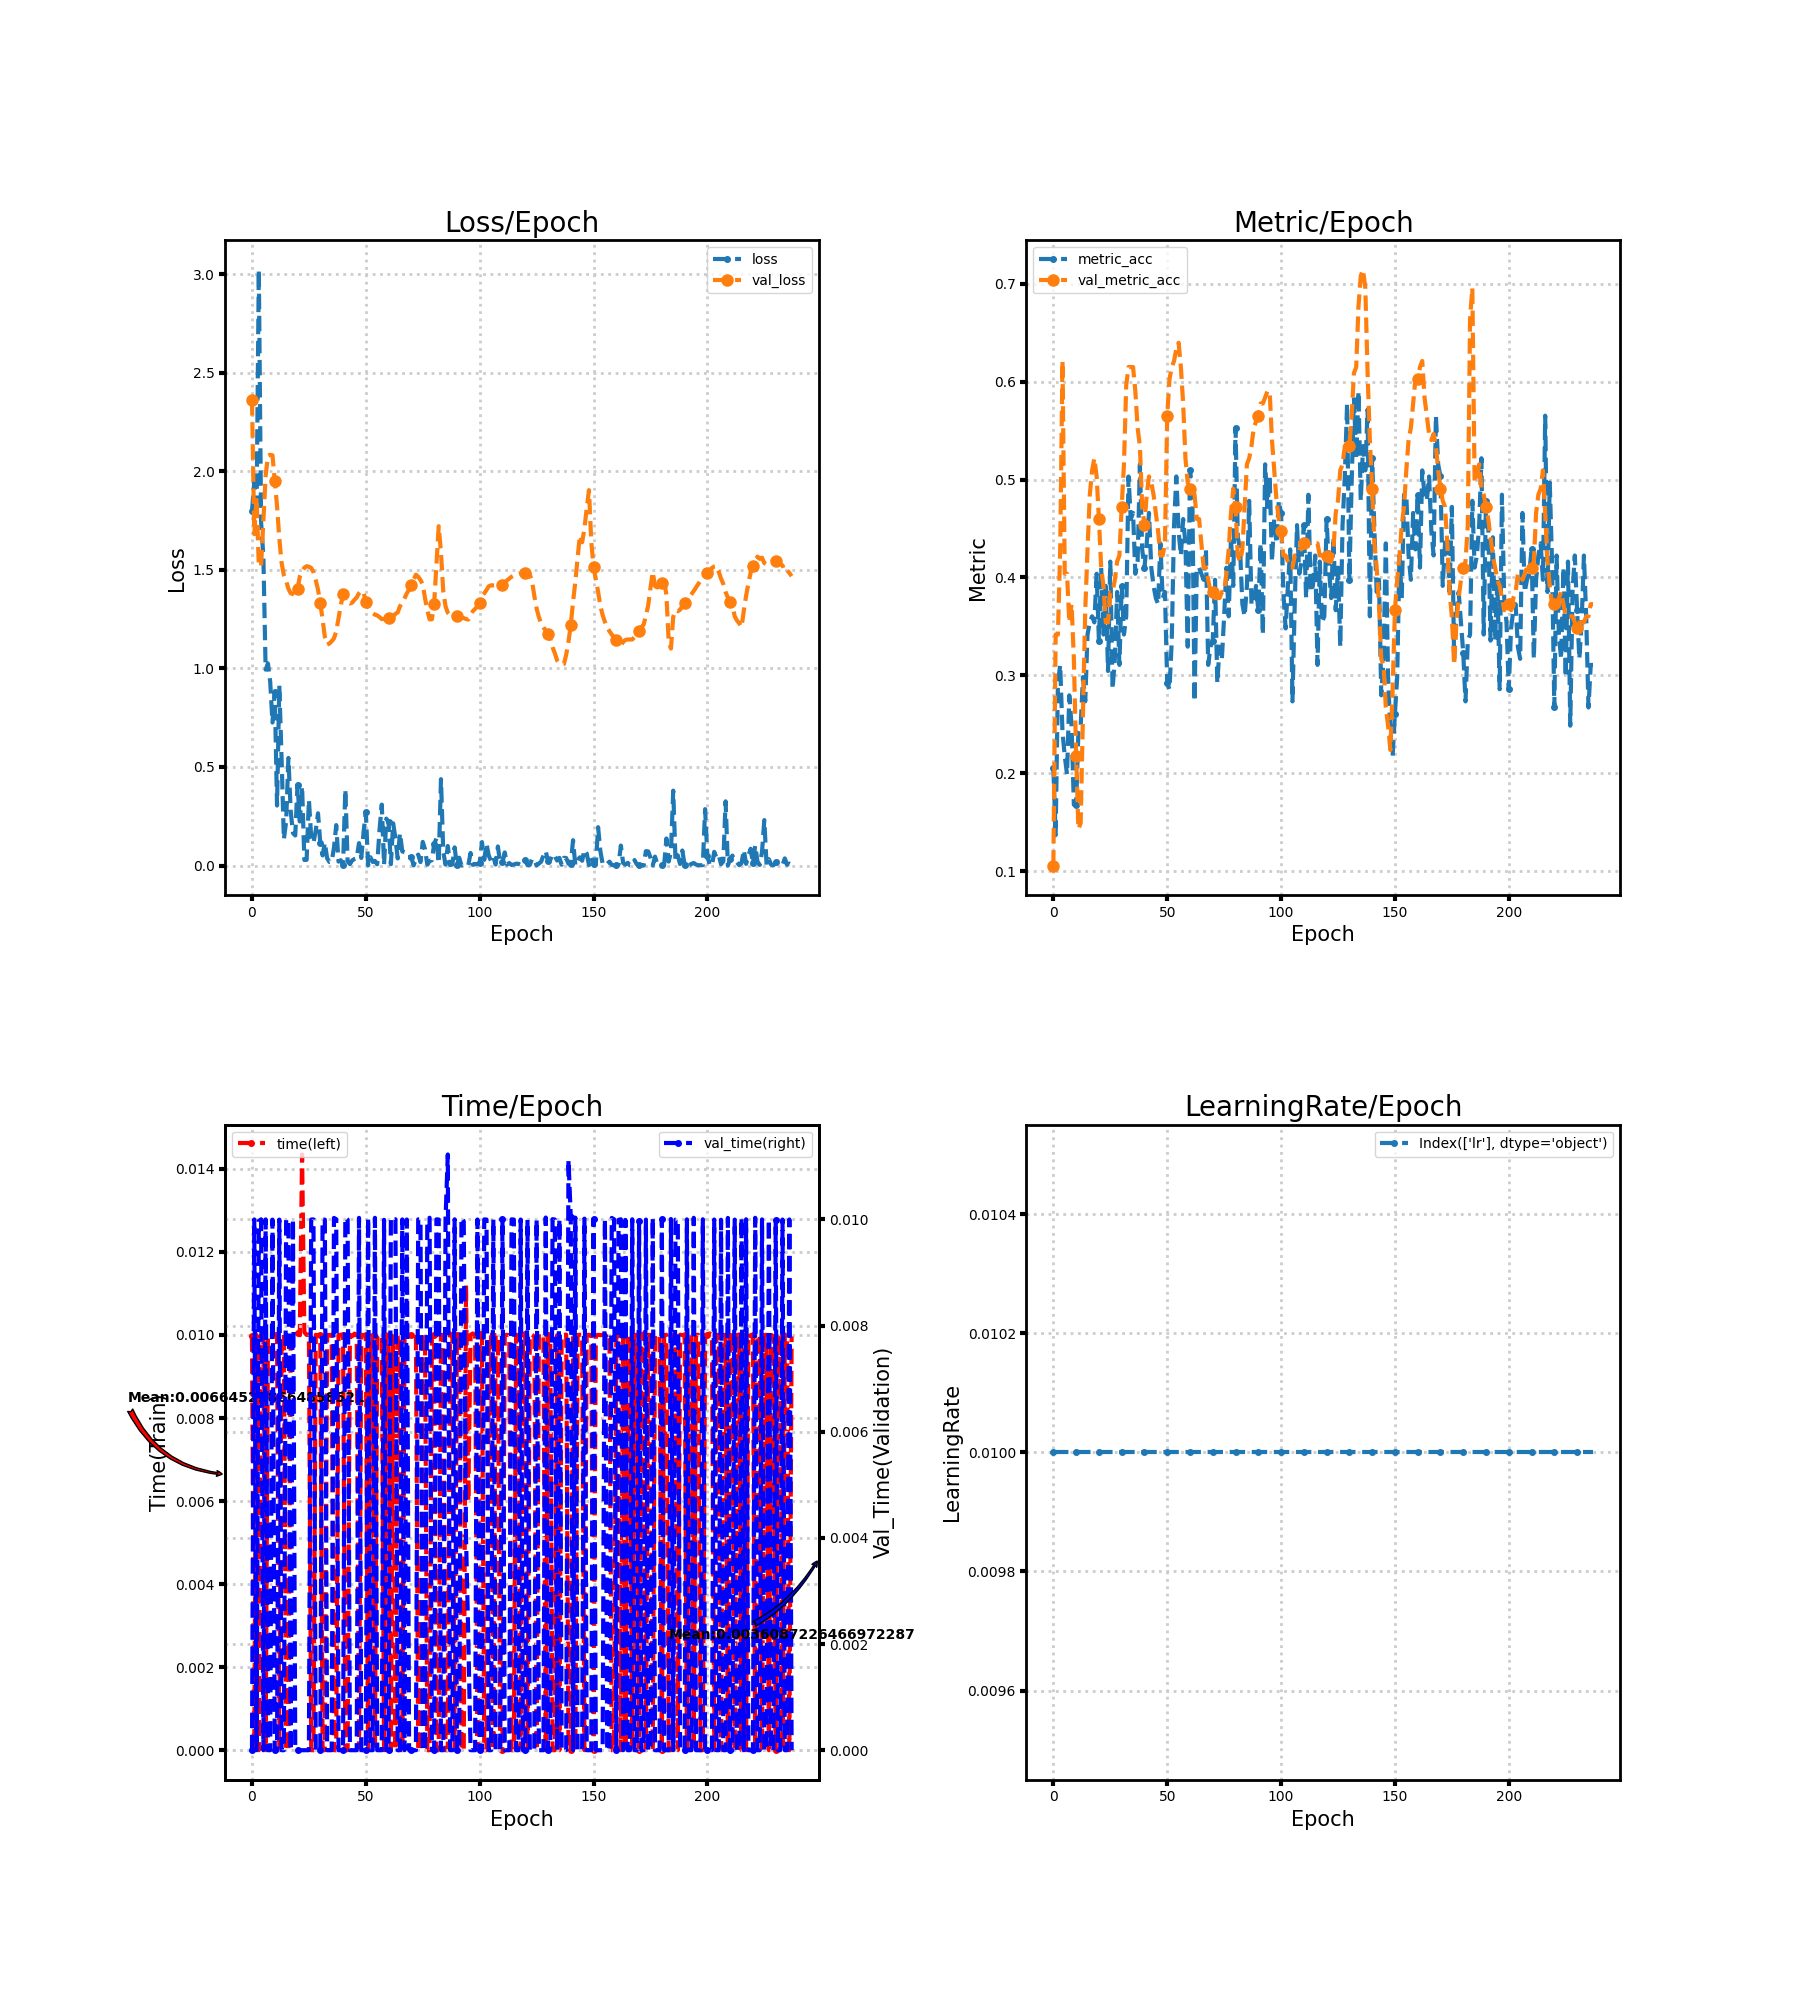

The file beside this chart, header and first rows:
loss, metric_acc, time, lr, val_loss, val_metric_acc, val_time
1.797, 0.205, 0.009967, 0.01, 2.36, 0.1056, 0.0
1.947, 0.1366, 0.0, 0.01, 1.681, 0.3416, 0.01
1.78, 0.2919, 0.01, 0.01, 1.869, 0.3416, 0.0
3.022, 0.3106, 0.0, 0.01, 1.519, 0.4286, 0.00997
1.741, 0.2422, 0.01, 0.01, 1.519, 0.6211, 0.01
1.569, 0.2174, 0.009998, 0.01, 1.751, 0.4037, 0.0
0.9938, 0.1988, 0.0, 0.01, 1.976, 0.4037, 0.01
1.025, 0.2795, 0.01, 0.01, 2.078, 0.354, 0.0
0.9323, 0.2484, 0.009999, 0.01, 2.084, 0.3727, 0.0
0.7254, 0.1677, 0.01, 0.01, 2.081, 0.3168, 0.009996
0.8811, 0.1677, 0.01, 0.01, 1.951, 0.2174, 0.0
0.3044, 0.2422, 0.01, 0.01, 1.824, 0.1429, 0.0
0.913, 0.2484, 0.0, 0.01, 1.659, 0.1491, 0.009996
0.5425, 0.2981, 0.009998, 0.01, 1.536, 0.2609, 0.0
0.1331, 0.2733, 0.01, 0.01, 1.473, 0.3665, 0.0
0.223, 0.3416, 0.0, 0.01, 1.444, 0.4286, 0.009997
0.546, 0.354, 0.0, 0.01, 1.404, 0.4845, 0.01
0.2766, 0.3602, 0.009999, 0.01, 1.381, 0.5093, 0.0
0.1646, 0.354, 0.01, 0.01, 1.378, 0.5217, 0.009999
0.1526, 0.4037, 0.009999, 0.01, 1.37, 0.5031, 0.0
0.4105, 0.3354, 0.01004, 0.01, 1.403, 0.4596, 0.0
0.2235, 0.4099, 0.009994, 0.01, 1.466, 0.4099, 0.0
0.4019, 0.3416, 0.01435, 0.01, 1.491, 0.3913, 0.0
0.02831, 0.3913, 0.01007, 0.01, 1.511, 0.354, 0.0
0.02887, 0.3043, 0.01, 0.01, 1.518, 0.354, 0.0
0.333, 0.4161, 0.01001, 0.01, 1.516, 0.3851, 0.0
0.1439, 0.2857, 0.0, 0.01, 1.509, 0.3851, 0.009998
0.1149, 0.3168, 0.0, 0.01, 1.489, 0.3975, 0.01
0.1777, 0.3851, 0.01, 0.01, 1.448, 0.4161, 0.0
0.265, 0.3106, 0.009998, 0.01, 1.399, 0.4224, 0.0
0.1132, 0.3913, 0.01, 0.01, 1.331, 0.472, 0.0
0.05129, 0.3416, 0.0, 0.01, 1.249, 0.5155, 0.01
0.1158, 0.3602, 0.0, 0.01, 1.159, 0.5963, 0.009995
0.03715, 0.5031, 0.01, 0.01, 1.121, 0.6149, 0.0
0.01796, 0.4596, 0.009997, 0.01, 1.126, 0.6149, 0.0
0.02026, 0.4658, 0.01001, 0.01, 1.138, 0.6149, 0.0
0.0898, 0.4037, 0.0, 0.01, 1.152, 0.5901, 0.01003
0.2051, 0.4161, 0.0, 0.01, 1.188, 0.5528, 0.01
0.02014, 0.5155, 0.009996, 0.01, 1.252, 0.5342, 0.0
0.02696, 0.4286, 0.01001, 0.01, 1.32, 0.472, 0.0
0.001856, 0.4099, 0.009996, 0.01, 1.376, 0.4534, 0.0
0.3868, 0.4348, 0.0, 0.01, 1.353, 0.4845, 0.01004
0.02086, 0.4658, 0.0, 0.01, 1.335, 0.5031, 0.009997
0.00732, 0.4099, 0.01, 0.01, 1.329, 0.4969, 0.0
0.02587, 0.3913, 0.009967, 0.01, 1.333, 0.4845, 0.0
0.03315, 0.3789, 0.01003, 0.01, 1.348, 0.4658, 0.0
0.03733, 0.3727, 0.01, 0.01, 1.36, 0.4472, 0.0
0.1137, 0.4348, 0.0, 0.01, 1.381, 0.4224, 0.01003
0.03842, 0.3789, 0.01, 0.01, 1.394, 0.4224, 0.0
0.1691, 0.3851, 0.009998, 0.01, 1.385, 0.4348, 0.0
0.2705, 0.2919, 0.01, 0.01, 1.339, 0.5652, 0.0
0.000756, 0.2857, 0.0, 0.01, 1.312, 0.6025, 0.01003
0.04211, 0.3354, 0.009967, 0.01, 1.294, 0.6149, 0.0
0.01823, 0.4534, 0.01, 0.01, 1.281, 0.6211, 0.0
0.02343, 0.5031, 0.0, 0.01, 1.273, 0.6335, 0.01003
0.006564, 0.4472, 0.009968, 0.01, 1.269, 0.6398, 0.0
0.1791, 0.4224, 0.009999, 0.01, 1.26, 0.6149, 0.0
0.309, 0.4596, 0.01, 0.01, 1.25, 0.5776, 0.0
0.004481, 0.4348, 0.0, 0.01, 1.25, 0.5217, 0.009993
0.238, 0.3292, 0.01, 0.01, 1.248, 0.4969, 0.0
... 178 more rows
